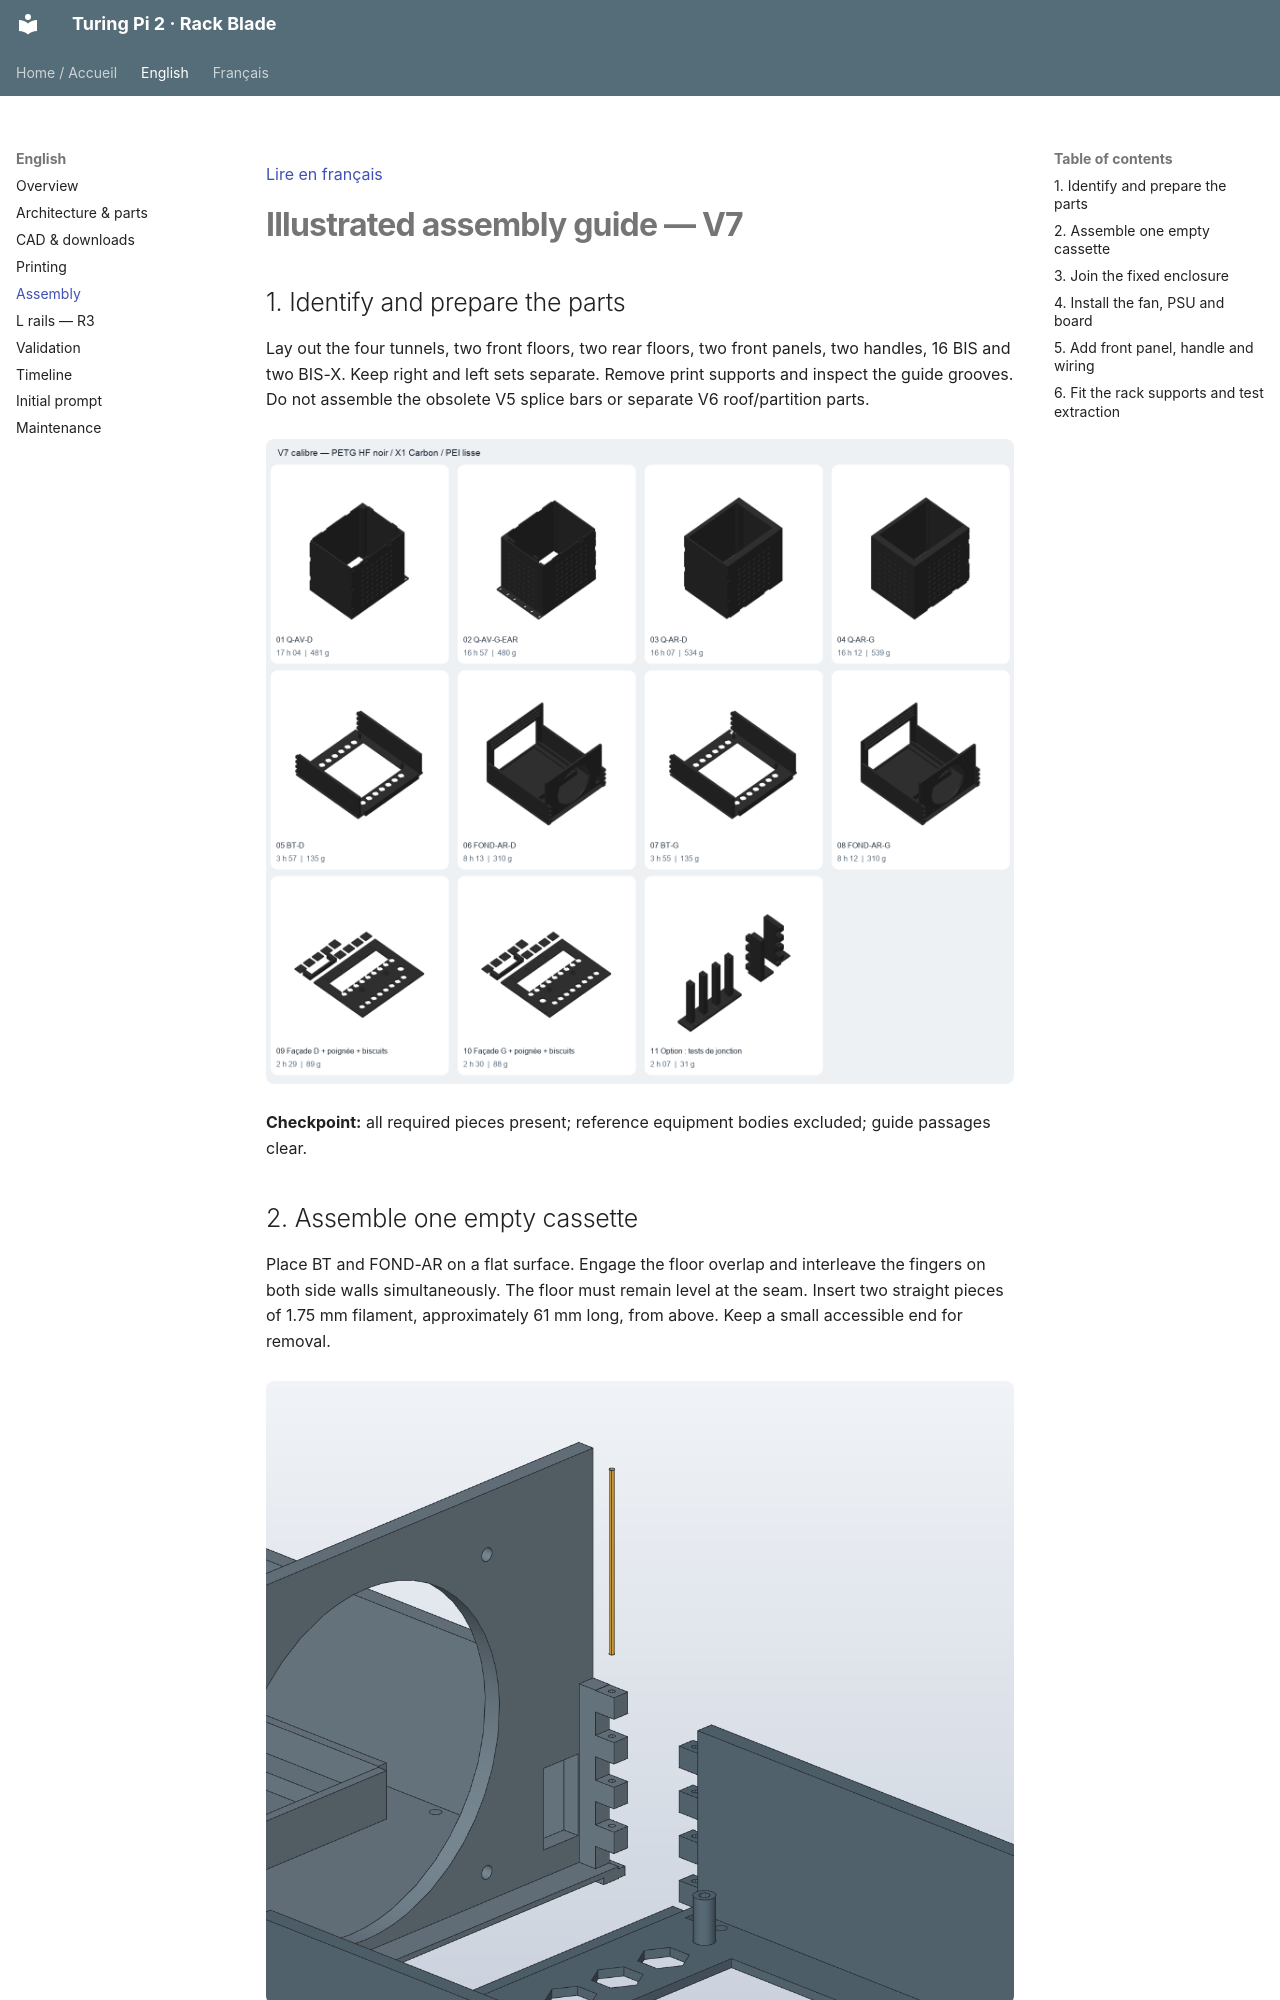

repository: rhinosys/turingpi2_rack · page: en/assembly/index.html · generator: mkdocs

[Lire en français](../fr/assembly.md)

# Illustrated assembly guide — V7

## 1. Identify and prepare the parts

Lay out the four tunnels, two front floors, two rear floors, two front panels, two handles, 16 BIS and two BIS-X. Keep right and left sets separate. Remove print supports and inspect the guide grooves. Do not assemble the obsolete V5 splice bars or separate V6 roof/partition parts.

![Production plates and part labels](../assets/plates-v7.png)

**Checkpoint:** all required pieces present; reference equipment bodies excluded; guide passages clear.

## 2. Assemble one empty cassette

Place BT and FOND-AR on a flat surface. Engage the floor overlap and interleave the fingers on both side walls simultaneously. The floor must remain level at the seam. Insert two straight pieces of 1.75 mm filament, approximately 61 mm long, from above. Keep a small accessible end for removal.

![Joint and vertical filament insertion](../assets/joint-v7.png)

**Checkpoint:** no rocking, opened seam or forced pin. Test the small coupon first if the joint binds. Pins lock the joint; they are not yet load-qualified structural fasteners.
